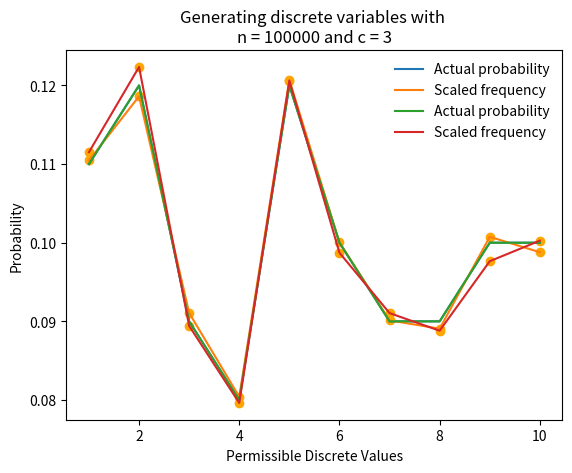

The matplotlib source for this figure:
import matplotlib.pyplot as plt #pip3 install matplotlib
import numpy as np #pip3 install numpy
import random

pmf_arr=[0.11, 0.12, 0.09, 0.08, 0.12, 0.10, 0.09, 0.09, 0.10, 0.10]

def gen_acc_rej(num,c): # A function for generating the random values as per the accept reject mechanism
    X_ran=[]
    itr_for_x=[]
    for i in range(0,num):
        count=1
        while(1):
            u=random.uniform(0,1) # represents U ~ U[0,1]
            x=1+int(random.uniform(0,1)*10) #represents the X generated from g
            fx=pmf_arr[x-1]*10 # since we are taking f(x)/g(x) and g(x)=0.1
            if(u<=(fx/c)):
                itr_for_x.append(count)
                X_ran.append(x)
                break
            else:
                count=count+1
    return X_ran, itr_for_x

num=100000 # the number of variables generated
c_values=[2,3] # this represents the values of c that were used. (minimum value was 1.2)

for i in range(0,2):
    X, counts_iter= gen_acc_rej(num,c_values[i])
    
    print('For the values of n='+str(num)+' and c='+str(c_values[i])+' \nWe have the mean='+str(np.mean(counts_iter)))
    #plotting the probability versus discrete values
    # getting the frequency array corresponding to each discrete value
    freq, _ = np.histogram(X)

    # scaling frequency array so as to compare with the discrete probability distribution
    freq = freq/num
    x_axis = np.arange(1,11,1)
    plt.plot(x_axis, pmf_arr, label = 'Actual probability')
    plt.plot(x_axis, freq, label = 'Scaled frequency')
    
    plt.title('Generating discrete variables with \nn = {} and c = {}'.format(num,c_values[i]))
    plt.xlabel('Permissible Discrete Values')
    plt.ylabel('Probability')
    plt.legend(frameon = 0)

    plt.scatter(x_axis, freq, color = 'orange')
    # plt.savefig('q3_{}.png'.format(c))
    plt.show()
